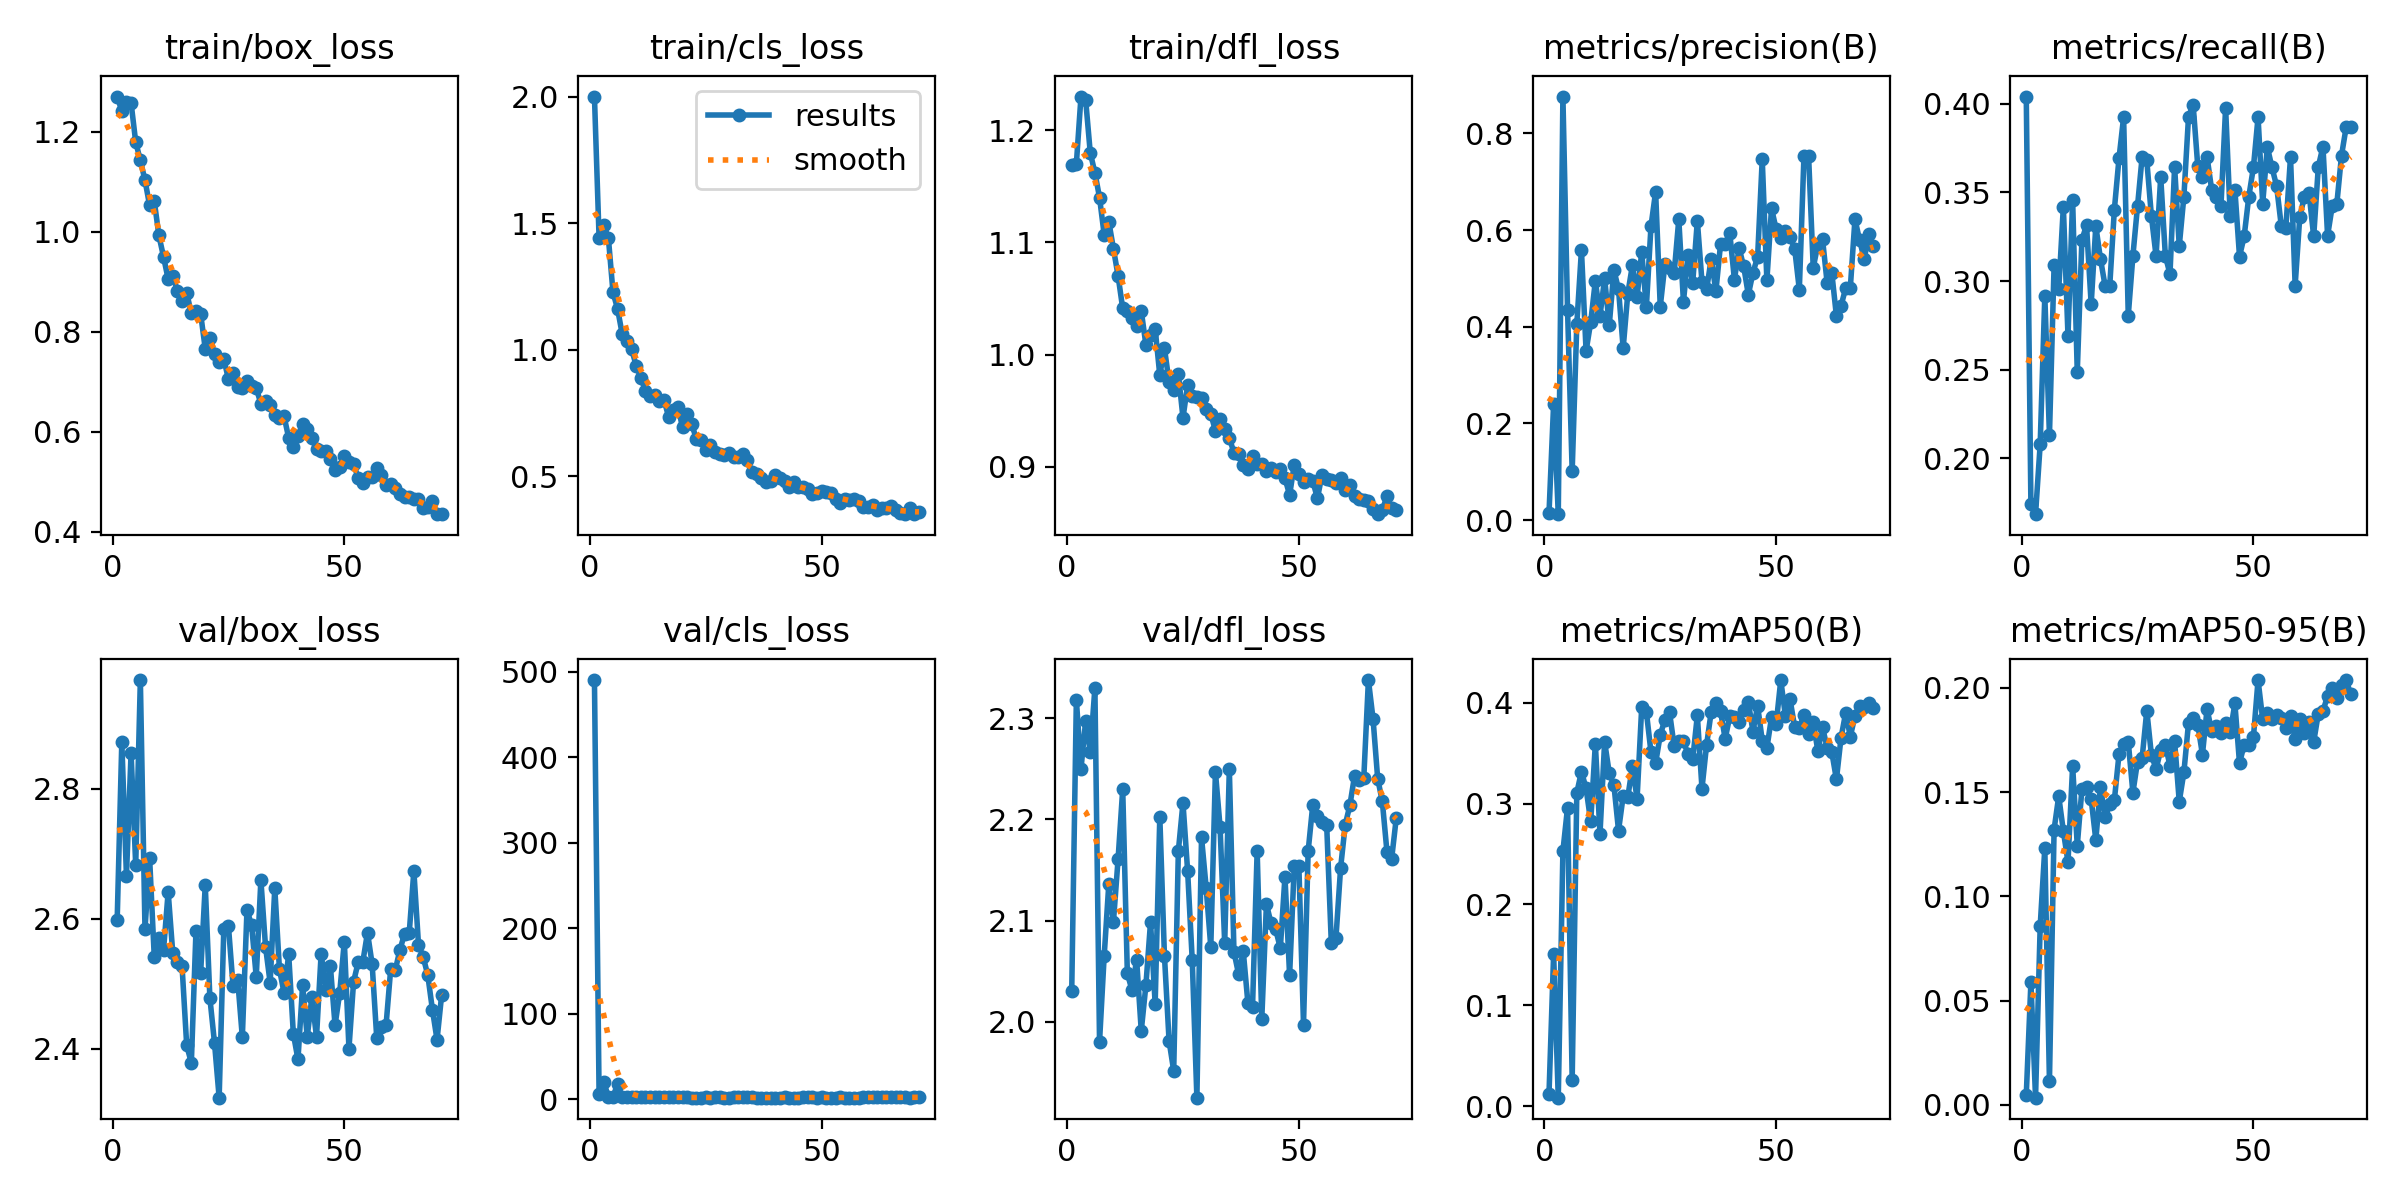

The table this chart was drawn from, first rows:
epoch, time, train/box_loss, train/cls_loss, train/dfl_loss, metrics/precision(B), metrics/recall(B), metrics/mAP50(B), metrics/mAP50-95(B), val/box_loss, val/cls_loss, val/dfl_loss, lr/pg0, lr/pg1, lr/pg2
1, 74.34, 1.27, 2.002, 1.169, 0.01382, 0.4041, 0.01237, 0.00474, 2.597, 490.5, 2.03, 0.0005457, 0.0005457, 0.0005457
2, 149.5, 1.241, 1.443, 1.17, 0.241, 0.174, 0.1509, 0.05876, 2.871, 5.908, 2.318, 0.001091, 0.001091, 0.001091
3, 234.9, 1.26, 1.492, 1.23, 0.01229, 0.1685, 0.00861, 0.00343, 2.666, 20.14, 2.25, 0.001624, 0.001624, 0.001624
4, 325.5, 1.258, 1.444, 1.227, 0.8762, 0.2079, 0.2528, 0.08559, 2.855, 3.386, 2.297, 0.001617, 0.001617, 0.001617
5, 417.3, 1.179, 1.227, 1.18, 0.4352, 0.2918, 0.2959, 0.1232, 2.682, 2.659, 2.267, 0.001601, 0.001601, 0.001601
6, 522.9, 1.143, 1.161, 1.162, 0.1011, 0.213, 0.02631, 0.01131, 2.967, 18.41, 2.33, 0.001584, 0.001584, 0.001584
7, 627.1, 1.103, 1.061, 1.14, 0.4053, 0.3089, 0.3106, 0.132, 2.584, 2.596, 1.98, 0.001568, 0.001568, 0.001568
8, 719.1, 1.052, 1.036, 1.107, 0.5587, 0.2953, 0.3315, 0.148, 2.693, 2.746, 2.065, 0.001551, 0.001551, 0.001551
9, 839.3, 1.061, 1.004, 1.119, 0.3499, 0.342, 0.315, 0.1313, 2.541, 3.025, 2.136, 0.001535, 0.001535, 0.001535
10, 924.4, 0.9922, 0.9373, 1.094, 0.4094, 0.2691, 0.2822, 0.1164, 2.571, 2.546, 2.099, 0.001518, 0.001518, 0.001518
11, 1026, 0.9497, 0.8895, 1.07, 0.4952, 0.346, 0.3592, 0.1625, 2.551, 2.609, 2.161, 0.001502, 0.001502, 0.001502
12, 1144, 0.9049, 0.837, 1.041, 0.4223, 0.2487, 0.2699, 0.1243, 2.641, 2.804, 2.23, 0.001485, 0.001485, 0.001485
13, 1253, 0.9114, 0.8174, 1.039, 0.5002, 0.3233, 0.3612, 0.1514, 2.546, 2.583, 2.048, 0.001469, 0.001469, 0.001469
14, 1367, 0.8819, 0.8217, 1.033, 0.4033, 0.3315, 0.3301, 0.1522, 2.534, 2.989, 2.031, 0.001452, 0.001452, 0.001452
15, 1477, 0.8608, 0.7974, 1.025, 0.5173, 0.2869, 0.3184, 0.1466, 2.527, 2.629, 2.062, 0.001436, 0.001436, 0.001436
16, 1587, 0.8764, 0.8023, 1.039, 0.4774, 0.3311, 0.2732, 0.1271, 2.405, 2.419, 1.991, 0.001419, 0.001419, 0.001419
17, 1700, 0.8373, 0.7345, 1.009, 0.3555, 0.3126, 0.3074, 0.1525, 2.378, 2.545, 2.036, 0.001403, 0.001403, 0.001403
18, 1814, 0.8409, 0.7597, 1.018, 0.4688, 0.2974, 0.3063, 0.1378, 2.581, 2.276, 2.098, 0.001386, 0.001386, 0.001386
19, 1928, 0.8361, 0.7741, 1.023, 0.5274, 0.297, 0.3371, 0.1441, 2.516, 2.512, 2.018, 0.00137, 0.00137, 0.00137
20, 2046, 0.7655, 0.693, 0.9817, 0.4607, 0.3403, 0.3046, 0.1461, 2.652, 2.608, 2.203, 0.001353, 0.001353, 0.001353
21, 2161, 0.7876, 0.7471, 1.006, 0.555, 0.3692, 0.3956, 0.1681, 2.478, 2.294, 2.065, 0.001337, 0.001337, 0.001337
22, 2276, 0.7554, 0.7044, 0.9757, 0.4401, 0.3925, 0.391, 0.173, 2.409, 2.07, 1.981, 0.00132, 0.00132, 0.00132
23, 2394, 0.7387, 0.6463, 0.9682, 0.6081, 0.2805, 0.3509, 0.1741, 2.325, 2.117, 1.952, 0.001304, 0.001304, 0.001304
24, 2509, 0.7453, 0.6414, 0.9831, 0.6791, 0.3142, 0.3401, 0.1497, 2.584, 2.201, 2.169, 0.001287, 0.001287, 0.001287
25, 2627, 0.7049, 0.6019, 0.9437, 0.4416, 0.3423, 0.3679, 0.1646, 2.589, 2.23, 2.216, 0.001271, 0.001271, 0.001271
26, 2741, 0.7169, 0.6226, 0.9727, 0.5289, 0.3703, 0.3831, 0.1665, 2.496, 2.13, 2.149, 0.001254, 0.001254, 0.001254
27, 2857, 0.6891, 0.5955, 0.9635, 0.5207, 0.3681, 0.3906, 0.1891, 2.506, 2.343, 2.061, 0.001238, 0.001238, 0.001238
28, 2982, 0.6862, 0.5871, 0.9623, 0.5113, 0.3365, 0.3567, 0.1677, 2.418, 2.453, 1.925, 0.001221, 0.001221, 0.001221
29, 3079, 0.7018, 0.583, 0.9616, 0.6222, 0.3141, 0.3622, 0.1611, 2.613, 2.114, 2.182, 0.001205, 0.001205, 0.001205
30, 3163, 0.6919, 0.5913, 0.9513, 0.4518, 0.3588, 0.3619, 0.1701, 2.59, 2.185, 2.133, 0.001188, 0.001188, 0.001188
31, 3738, 0.687, 0.5747, 0.9472, 0.5487, 0.3144, 0.3486, 0.1727, 2.51, 2.284, 2.074, 0.001172, 0.001172, 0.001172
32, 4640, 0.6557, 0.5762, 0.9321, 0.4908, 0.3039, 0.3437, 0.1626, 2.66, 2.517, 2.247, 0.001155, 0.001155, 0.001155
33, 4787, 0.6618, 0.5894, 0.9424, 0.6194, 0.3645, 0.3873, 0.1743, 2.557, 2.295, 2.192, 0.001139, 0.001139, 0.001139
34, 4930, 0.6528, 0.5623, 0.9341, 0.4927, 0.3197, 0.3148, 0.1454, 2.501, 2.324, 2.078, 0.001122, 0.001122, 0.001122
35, 5069, 0.6325, 0.5172, 0.9257, 0.4774, 0.3477, 0.3583, 0.1595, 2.647, 2.303, 2.25, 0.001106, 0.001106, 0.001106
36, 6162, 0.6274, 0.5082, 0.9127, 0.5411, 0.3928, 0.3911, 0.1832, 2.522, 2.021, 2.069, 0.001089, 0.001089, 0.001089
37, 7249, 0.6305, 0.4921, 0.9115, 0.4735, 0.3993, 0.3995, 0.1856, 2.486, 2.16, 2.047, 0.001073, 0.001073, 0.001073
38, 9296, 0.5874, 0.4761, 0.902, 0.5704, 0.3647, 0.3917, 0.1824, 2.545, 2.018, 2.07, 0.001056, 0.001056, 0.001056
39, 9457, 0.5689, 0.481, 0.898, 0.5702, 0.3585, 0.3642, 0.168, 2.423, 2.1, 2.019, 0.00104, 0.00104, 0.00104
40, 10018, 0.5913, 0.5044, 0.9094, 0.5936, 0.37, 0.3863, 0.1898, 2.383, 2.144, 2.014, 0.001023, 0.001023, 0.001023
41, 10097, 0.6151, 0.4937, 0.9026, 0.4972, 0.3514, 0.3859, 0.1791, 2.497, 2.1, 2.169, 0.001007, 0.001007, 0.001007
42, 10173, 0.6047, 0.4788, 0.9024, 0.5629, 0.3477, 0.3811, 0.1818, 2.418, 2.258, 2.003, 0.0009904, 0.0009904, 0.0009904
43, 10252, 0.5874, 0.456, 0.8962, 0.5247, 0.3424, 0.3926, 0.1783, 2.479, 2.114, 2.116, 0.0009739, 0.0009739, 0.0009739
44, 10326, 0.5643, 0.4759, 0.8989, 0.4662, 0.3978, 0.4004, 0.183, 2.418, 2.021, 2.097, 0.0009574, 0.0009574, 0.0009574
45, 10404, 0.5605, 0.4557, 0.8955, 0.5119, 0.3366, 0.3712, 0.1786, 2.546, 2.129, 2.091, 0.0009409, 0.0009409, 0.0009409
46, 10481, 0.5621, 0.4561, 0.8984, 0.5444, 0.3517, 0.397, 0.1925, 2.491, 2.358, 2.073, 0.0009244, 0.0009244, 0.0009244
47, 10558, 0.5459, 0.4505, 0.8899, 0.7466, 0.3139, 0.3623, 0.1638, 2.526, 2.4, 2.143, 0.0009078, 0.0009078, 0.0009078
48, 10638, 0.5232, 0.4282, 0.8749, 0.4959, 0.3252, 0.3548, 0.1727, 2.436, 2.35, 2.046, 0.0008913, 0.0008913, 0.0008913
49, 10715, 0.5291, 0.4329, 0.9018, 0.6452, 0.3476, 0.3854, 0.1726, 2.486, 2.21, 2.154, 0.0008748, 0.0008748, 0.0008748
50, 10797, 0.5514, 0.4415, 0.8937, 0.6015, 0.3642, 0.3786, 0.1764, 2.565, 2.307, 2.154, 0.0008583, 0.0008583, 0.0008583
51, 10928, 0.5385, 0.4364, 0.8869, 0.5829, 0.3925, 0.4223, 0.2037, 2.4, 2.092, 1.997, 0.0008418, 0.0008418, 0.0008418
52, 11060, 0.5342, 0.4312, 0.8896, 0.599, 0.3438, 0.3866, 0.1849, 2.503, 2.128, 2.169, 0.0008253, 0.0008253, 0.0008253
53, 11225, 0.5075, 0.408, 0.8874, 0.5859, 0.3757, 0.4032, 0.188, 2.533, 2.096, 2.214, 0.0008088, 0.0008088, 0.0008088
54, 11401, 0.4973, 0.3954, 0.872, 0.5611, 0.3642, 0.3756, 0.1852, 2.534, 2.296, 2.203, 0.0007923, 0.0007923, 0.0007923
55, 11616, 0.5089, 0.4103, 0.893, 0.4768, 0.3537, 0.3751, 0.1869, 2.578, 2.121, 2.197, 0.0007758, 0.0007758, 0.0007758
56, 11790, 0.5094, 0.4052, 0.8888, 0.7531, 0.3313, 0.3878, 0.1857, 2.53, 2.134, 2.194, 0.0007593, 0.0007593, 0.0007593
57, 11964, 0.5277, 0.4077, 0.8879, 0.7526, 0.3302, 0.3688, 0.1806, 2.416, 2.155, 2.078, 0.0007428, 0.0007428, 0.0007428
58, 12137, 0.5129, 0.4021, 0.8855, 0.522, 0.37, 0.3803, 0.1866, 2.433, 2.092, 2.083, 0.0007263, 0.0007263, 0.0007263
59, 12281, 0.4929, 0.3791, 0.89, 0.5703, 0.2975, 0.352, 0.1754, 2.436, 2.327, 2.152, 0.0007098, 0.0007098, 0.0007098
60, 12408, 0.496, 0.3792, 0.8795, 0.5816, 0.3363, 0.3755, 0.1849, 2.522, 2.233, 2.195, 0.0006933, 0.0006933, 0.0006933
... 11 more rows
